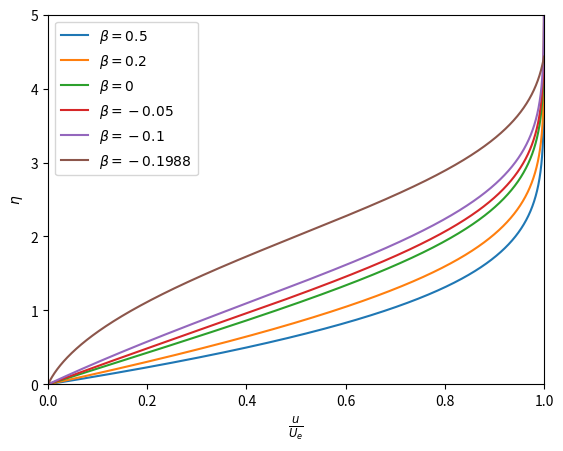
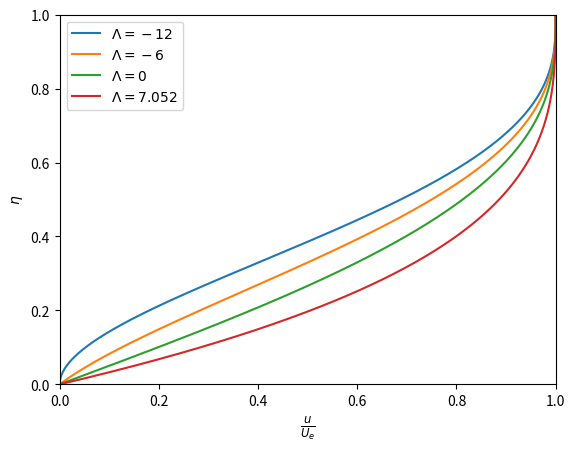
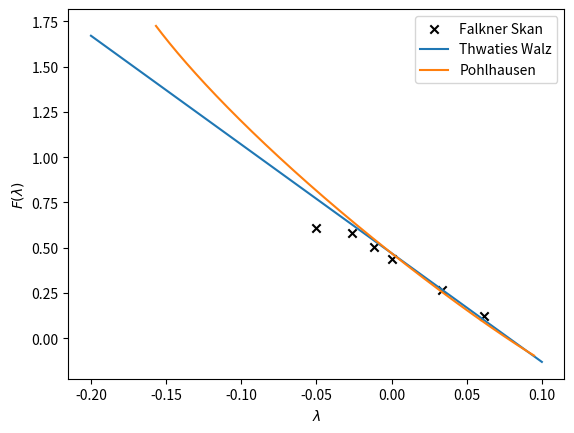

Python code for these plots, in order:
"""
This script performs calculations and generates plots for Project 2.
It solves the Falkner-Skan equation, generates tables and plots, and saves the results.

Functions:
- falkner_skan_differential_equation: Defines the Falkner-Skan differential equation.
- secant: Performs the secant method to find the root of a function.
- solve_falkner_skan_equation: Solves the Falkner-Skan equation using the solve_ivp function.
- pohlhausen_profile: Calculates the Pohlhausen boundary layer profile.
- Thwaites_walz_profile: Calculates the Thwaites-Walz boundary layer profile.
"""

import numpy as np
import matplotlib.pyplot as plt
from scipy.integrate import solve_ivp
from tabulate import tabulate
import time

start_time = time.time()
table_1, theta_over_g_x, c_f_Re_theta = [], [], []
beta_list, eta = [0.5, 0.2, 0, -0.05, -0.1, -0.1988], np.linspace(0, 100, int(100 / 0.001))

falkner_skan_differential_equation = lambda eta, f, beta: [f[1], f[2], -f[0] * f[2] - beta * (1 - f[1] ** 2)]
secant = lambda x0, x1, f_1, f_0: x1 - (1 - f_1) * (x1 - x0) / ((1 - f_1) - (1 - f_0))
solve_falkner_skan_eqaution = lambda beta, guess: solve_ivp(falkner_skan_differential_equation, t_span=(0, 100), y0=[0, 0, guess], args=(beta,), t_eval=eta, method='BDF').y

for beta in beta_list:
    guess_1, guess_2 = 1, 0.1
    f_0 = solve_falkner_skan_eqaution(beta, guess_1)
    while abs(guess_2 - guess_1) > 1E-8:
        f_1 = solve_falkner_skan_eqaution(beta, guess_2)
        guess_1, guess_2, f_0 = guess_2, secant(guess_1, guess_2, f_1[1][-1], f_0[1][-1]), f_1
    plt.plot(f_0[1][:5001], eta[:5001], label=r"$\beta={}$".format(beta))
    theta_over_g_x = f_0[2][0] / (1 + beta) - beta / (1 + beta) * (100 - f_0[0][-1])
    c_f_Re_theta = (2 * f_0[2][0] * theta_over_g_x)
    H = theta_over_g_x**(-1) * (100 - f_0[0][-1])
    table_1.append([beta, theta_over_g_x, c_f_Re_theta, H])

plt.xlabel(r"$\frac{u}{U_e}$", fontsize="large"), plt.xlim(0, 1), plt.ylim(0, 5), plt.ylabel('$\eta$', fontsize="medium"), plt.legend(), plt.savefig('Project 2'), plt.show()
print("--- %s seconds --- " % (time.time() - start_time))

with open('Table_1.tex', 'w') as f:
    f.write(tabulate(table_1, headers=[r'$\beta$', r'$\frac{\theta}{g(x)}$', r'$c_f Re_{\theta}$', "$H$"], tablefmt='latex_raw'))

"""
# The following code is commented out
# It generates additional plots and profiles
start_time = time.time()
fig, ax = plt.subplots()
falkner_skan_differential_equation = lambda eta, f, beta: [f[1], f[2], -f[0] * f[2] - beta * (1 - f[1] ** 2)]
secant = lambda x0, x1, f_1, f_0: x1 - (1 - f_1) * (x1 - x0) / ((1 - f_1) - (1 - f_0))
solve_falkner_skan_eqaution = lambda beta, guess: solve_ivp(falkner_skan_differential_equation, t_span=(0, 100), y0=[0, 0, guess], args=(beta,), t_eval=eta, method='BDF').y

min_beta, max_beta, N = -0.1988, 0.65, 40
beta_list, eta = list(np.linspace(min_beta, max_beta, N)), np.linspace(0, 100, int(100 / 0.001))
cmap = plt.get_cmap('nipy_spectral', N)
for beta in beta_list:
    guess_1, guess_2 = 1, 0.1
    f_0 = solve_falkner_skan_eqaution(beta, guess_1)
    while abs(guess_2 - guess_1) > 1E-8:
        f_1 = solve_falkner_skan_eqaution(beta, guess_2)
        guess_1, guess_2, f_0 = guess_2, secant(guess_1, guess_2, f_1[1][-1], f_0[1][-1]), f_1
    plt.plot(f_1[1][:5001], eta[:5001], label=r"$\beta={}$".format(beta))
  
plt.xlabel(r"$\frac{u}{U_e}$"), plt.xlim(0, 1), plt.ylim(0, 5), plt.ylabel('$\eta$')
import matplotlib as mpl
norm = mpl.colors.Normalize(vmin=min_beta, vmax=max_beta)
sm = plt.cm.ScalarMappable(cmap=cmap, norm=norm)
sm.set_array([])
cbar = plt.colorbar(sm, boundaries=np.arange(min_beta, max_beta, 0.05), ax=ax)
cbar.ax.set_title(r"$\beta$"), plt.show()
print("--- %s seconds --- Faster than MatLab" % (time.time() - start_time))
"""

capital_lambda = [-12, -6, 0, 7.052]
pohlhausen_profile = lambda capital_lambda, eta: 2*eta - 2*eta**3 + eta**4 + capital_lambda/6 * eta * (1-eta)**3
for i in capital_lambda:
    plt.plot(pohlhausen_profile(i, eta), eta, label=r"$\Lambda={}$".format(i))

plt.xlabel(r"$\frac{u}{U_e}$", fontsize="large"), plt.xlim(0, 1), plt.ylim(0, 1), plt.ylabel('$\eta$', fontsize="medium"), plt.legend(), plt.savefig('Pohlhausen'), plt.show()

lambda_range = np.linspace(-0.2, 0.1, 1000)
Thwaites_walz_profile = lambda lambda_value: 0.47 - 6*lambda_value

capital_lambda = np.linspace(-12, 12, 1000)
lambda_s = lambda capital_lambda: (37/315 - capital_lambda/945 - (capital_lambda**2)/9072)**2 * capital_lambda
H = lambda capital_lambda : (3/10 - capital_lambda/120) / (37/315 - capital_lambda/945 - (capital_lambda**2)/9072)

lambda_s = lambda_s(capital_lambda)
pohlhausen_profile = lambda capital_lambda: 2*(2+capital_lambda/6)*(37/315 - capital_lambda/945 - (capital_lambda**2)/9072) - 2*(2+H(capital_lambda)) * lambda_s

lambda_list, Falkner_skan_table = [], []
for index, element in enumerate(table_1):
    lambda_list.append(beta_list[index]*((table_1[index][1])**2))
    Falkner_skan_table.append(element[2]-2*(2+element[3])*lambda_list[-1])

plt.scatter(lambda_list, Falkner_skan_table, label=r"Falkner Skan", color='black', marker='x')
plt.plot(lambda_range, Thwaites_walz_profile(lambda_range), label=r"Thwaties Walz")
plt.plot(lambda_s, pohlhausen_profile(capital_lambda), label=r"Pohlhausen")
plt.xlabel("$\lambda$"), plt.ylabel("$F(\lambda)$"), plt.legend(), plt.savefig("Thwaites Walz"), plt.show()
